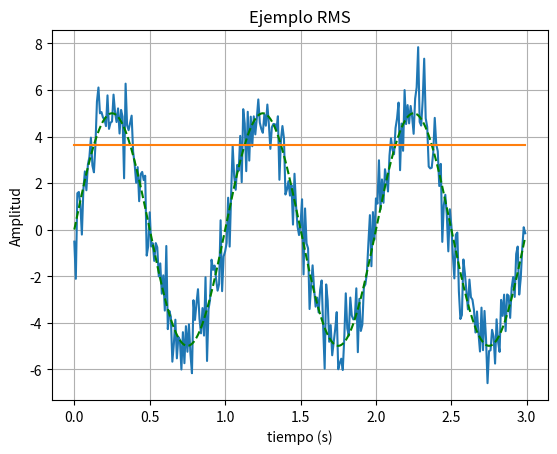

Generate this figure with matplotlib:
import numpy as np 
import matplotlib.pyplot as plt

t = np.arange(0.0,3.0,0.01)

x = np.random.randn(len(t)) 
y = 5 * np.sin(2* np.pi *t)

z = np.array(x + y)

rms = np.sqrt(np.mean(z**2))

rms_p = len(t)*[rms]

fig, ax = plt.subplots()

ax.plot(t, z)
ax.plot(t, y, 'g--')	
ax.plot(t, rms_p)
ax.set(xlabel='tiempo (s)', ylabel='Amplitud', title='Ejemplo RMS')
ax.grid()
plt.show()

